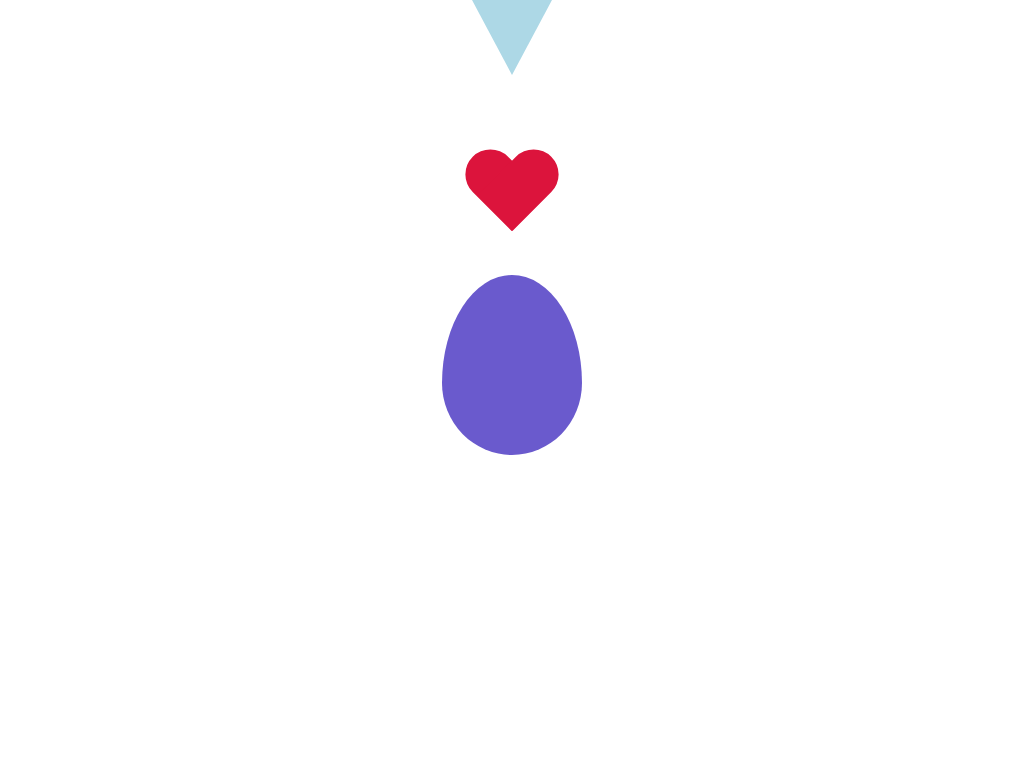

Give the HTML and CSS whose rendering is this image.

<!-- file: index.html -->
<!DOCTYPE html>
<html>
<head>
    <meta charset="UTF-8">
    <meta http-equiv="X-UA-Compatible" content="IE=edge">
    <meta name="viewport" content="width=device-width, initial-scale=1.0">
    <title>Shapes</title>
    <link rel="stylesheet" href="style.css">
</head>
<body>

    <div class="shape triangle"></div>
    <div class="shape heart"></div>
    <div class="shape egg"></div>

</body>
</html>

/* file: style.css */
*, ::before, ::after {
    /* box-sizing: border-box; */
    padding: 0;
    margin: 0;
}

body {
    height: 100vh;
    position: relative;
    display: flex;
    flex-direction: column;
    align-items: center;
}

.triangle {
    /* border: 100px solid #000; */
    border-left: 40px solid transparent;
    border-right: 40px solid transparent;
    border-top: 75px solid lightblue;
    border-bottom: 70px solid transparent;
}

.heart {
    position: relative;
    width: 50px;
    height: 80px;
}
.heart::before,
.heart::after {
    position: absolute;
    content: "";
    width: 100%;
    height: 100%;
    background: crimson;
    border-radius: 40px 40px 0 0;
    transform: translateX(-11px) rotate(-45deg)
}
.heart::after {
    transform: translateX(11px) rotate(45deg)
}

.egg {
    margin-top: 50px;
    width: 140px;
    height: 180px;
    background: slateblue;
    border-radius: 50% 50% 50% 50% / 60% 60% 40% 40%;
}
